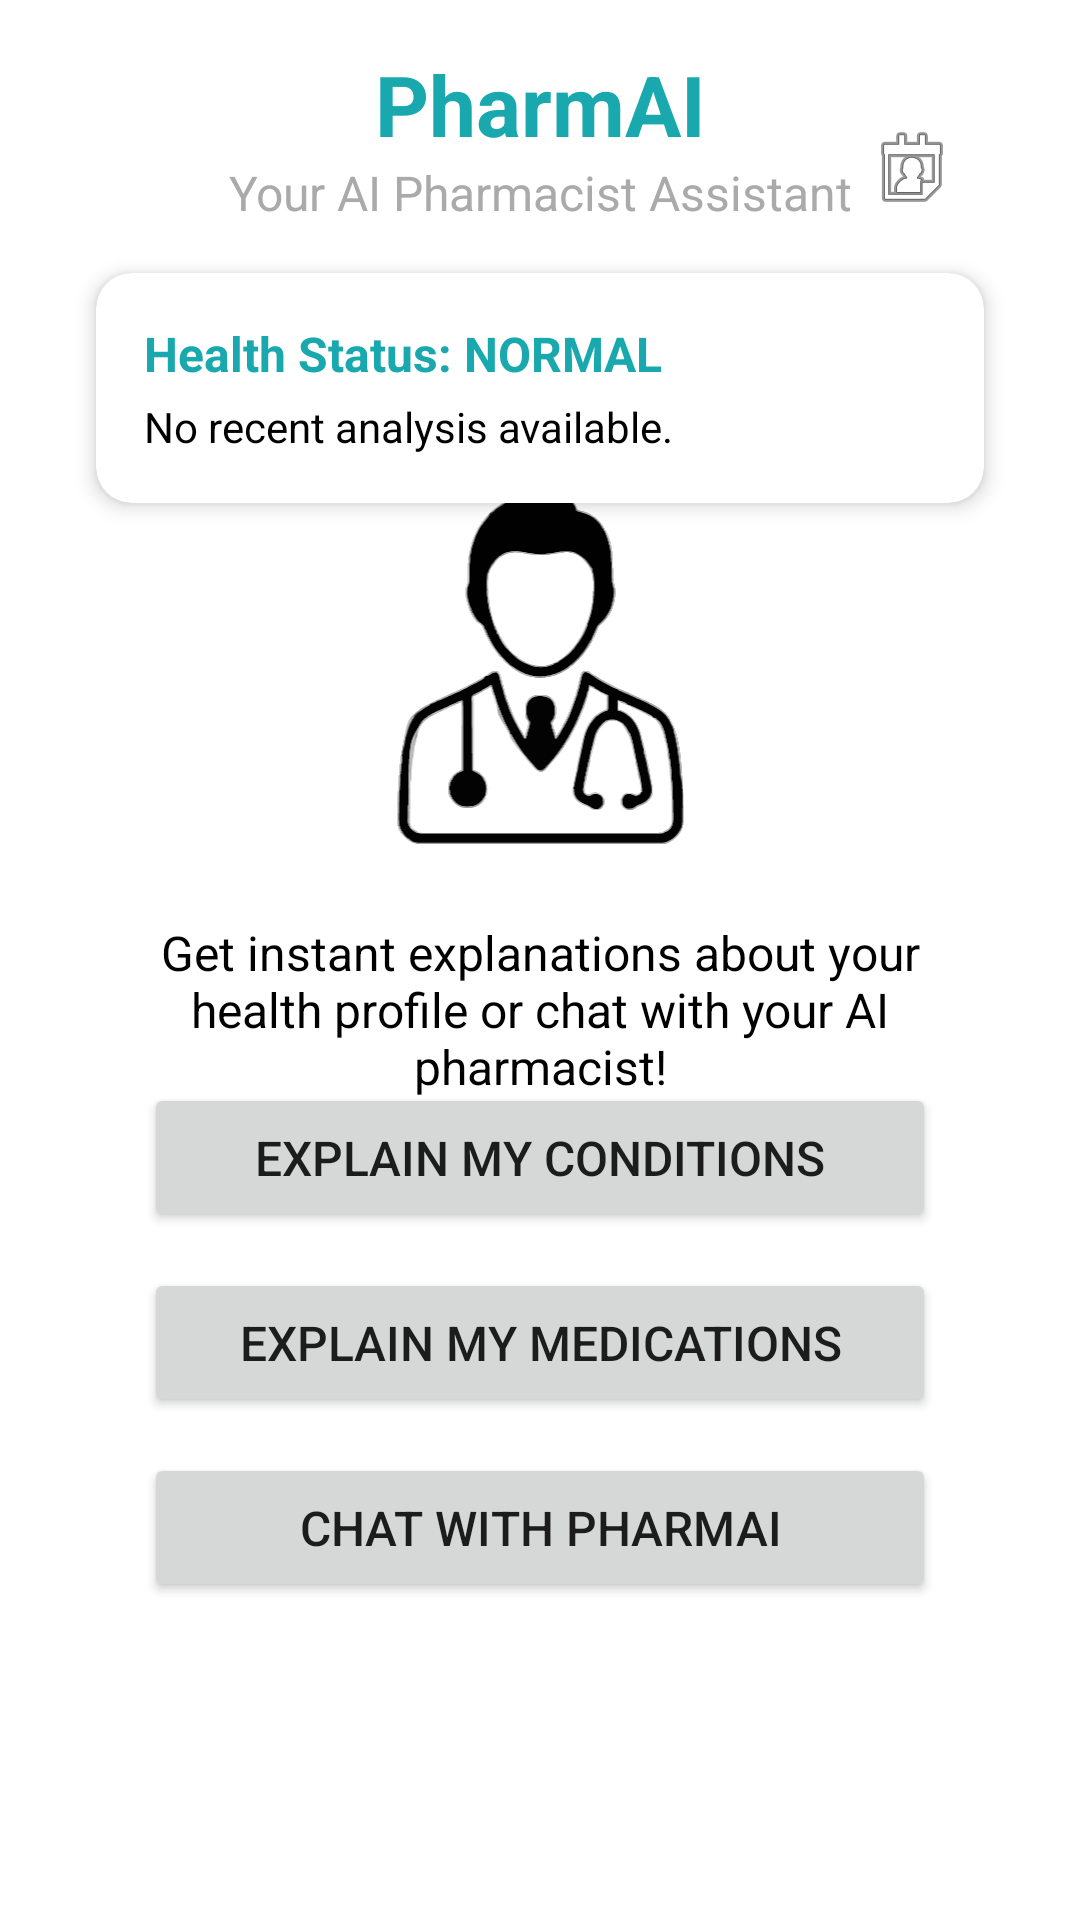

Produce the Android XML layout that renders to this screen, including the resource entries it uses.
<!-- AndroidManifest.xml: application theme Theme.Pharmagotchi -->
<!-- res/layout/fragment_home.xml -->
<?xml version="1.0" encoding="utf-8"?>
<androidx.constraintlayout.widget.ConstraintLayout xmlns:android="http://schemas.android.com/apk/res/android"
    xmlns:app="http://schemas.android.com/apk/res-auto"
    xmlns:tools="http://schemas.android.com/tools"
    android:layout_width="match_parent"
    android:layout_height="match_parent"
    android:padding="16dp"
    tools:context=".ui.pharmai.PharmAIFragment">

    <ImageButton
        android:id="@+id/manageContactsButton"
        android:layout_width="48dp"
        android:layout_height="48dp"
        android:src="@android:drawable/ic_menu_my_calendar"
        android:background="?attr/selectableItemBackgroundBorderless"
        android:contentDescription="Manage Contacts"
        app:layout_constraintTop_toTopOf="parent"
        app:layout_constraintEnd_toEndOf="parent"
        android:layout_margin="16dp"/>

    <TextView
        android:id="@+id/titleText"
        android:layout_width="match_parent"
        android:layout_height="wrap_content"
        android:text="PharmAI"
        android:textSize="28sp"
        android:textStyle="bold"
        android:textColor="@color/main_blue"
        android:gravity="center"
        app:layout_constraintTop_toTopOf="parent"
        app:layout_constraintStart_toStartOf="parent"
        app:layout_constraintEnd_toEndOf="parent"
        android:layout_marginBottom="16dp"/>

    <TextView
        android:id="@+id/subtitleText"
        android:layout_width="match_parent"
        android:layout_height="wrap_content"
        android:text="Your AI Pharmacist Assistant"
        android:textSize="16sp"
        android:textColor="@android:color/darker_gray"
        android:gravity="center"
        app:layout_constraintTop_toBottomOf="@id/titleText"
        app:layout_constraintStart_toStartOf="parent"
        app:layout_constraintEnd_toEndOf="parent"
        android:layout_marginBottom="16dp"/>

    
    <com.google.android.material.card.MaterialCardView
        android:id="@+id/statusCard"
        android:layout_width="match_parent"
        android:layout_height="wrap_content"
        android:layout_marginHorizontal="16dp"
        android:layout_marginTop="16dp"
        app:cardCornerRadius="12dp"
        app:cardElevation="4dp"
        app:layout_constraintTop_toBottomOf="@id/subtitleText"
        app:layout_constraintStart_toStartOf="parent"
        app:layout_constraintEnd_toEndOf="parent">

        <LinearLayout
            android:layout_width="match_parent"
            android:layout_height="wrap_content"
            android:orientation="vertical"
            android:padding="16dp">

            <TextView
                android:id="@+id/statusTitle"
                android:layout_width="wrap_content"
                android:layout_height="wrap_content"
                android:text="Health Status: NORMAL"
                android:textStyle="bold"
                android:textSize="16sp"
                android:textColor="@color/main_blue"
                android:layout_marginBottom="4dp"/>

            <TextView
                android:id="@+id/statusMessage"
                android:layout_width="wrap_content"
                android:layout_height="wrap_content"
                android:text="No recent analysis available."
                android:textSize="14sp"
                android:textColor="@android:color/black"/>
        </LinearLayout>
    </com.google.android.material.card.MaterialCardView>

    <ImageView
        android:id="@+id/chatIcon"
        android:layout_width="120dp"
        android:layout_height="120dp"
        android:src="@drawable/physicianpng"
        app:layout_constraintTop_toBottomOf="@id/statusCard"
        app:layout_constraintBottom_toTopOf="@id/descriptionText"
        app:layout_constraintStart_toStartOf="parent"
        app:layout_constraintEnd_toEndOf="parent"
        android:layout_marginTop="24dp"
        android:layout_marginBottom="24dp"/>

    <TextView
        android:id="@+id/descriptionText"
        android:layout_width="match_parent"
        android:layout_height="wrap_content"
        android:text="Get instant explanations about your health profile or chat with your AI pharmacist!"
        android:textSize="16sp"
        android:textColor="@android:color/black"
        android:gravity="center"
        android:layout_marginHorizontal="24dp"
        app:layout_constraintTop_toBottomOf="@id/chatIcon"
        app:layout_constraintBottom_toTopOf="@id/conditionsButton"
        app:layout_constraintStart_toStartOf="parent"
        app:layout_constraintEnd_toEndOf="parent"
        android:layout_marginBottom="24dp"/>

    <Button
        android:id="@+id/conditionsButton"
        android:layout_width="match_parent"
        android:layout_height="wrap_content"
        android:text="Explain My Conditions"
        android:textSize="16sp"
        android:paddingVertical="14dp"
        android:layout_marginHorizontal="32dp"
        app:layout_constraintBottom_toTopOf="@id/medicationsButton"
        app:layout_constraintStart_toStartOf="parent"
        app:layout_constraintEnd_toEndOf="parent"
        android:layout_marginBottom="12dp"/>

    <Button
        android:id="@+id/medicationsButton"
        android:layout_width="match_parent"
        android:layout_height="wrap_content"
        android:text="Explain My Medications"
        android:textSize="16sp"
        android:paddingVertical="14dp"
        android:layout_marginHorizontal="32dp"
        app:layout_constraintBottom_toTopOf="@id/startChatButton"
        app:layout_constraintStart_toStartOf="parent"
        app:layout_constraintEnd_toEndOf="parent"
        android:layout_marginBottom="12dp"/>

    <Button
        android:id="@+id/startChatButton"
        android:layout_width="match_parent"
        android:layout_height="wrap_content"
        android:text="Chat with PharmAI"
        android:textSize="16sp"
        android:paddingVertical="14dp"
        android:layout_marginHorizontal="32dp"
        app:layout_constraintBottom_toBottomOf="parent"
        app:layout_constraintStart_toStartOf="parent"
        app:layout_constraintEnd_toEndOf="parent"
        android:layout_marginBottom="90dp"/>

</androidx.constraintlayout.widget.ConstraintLayout>
<!-- resources referenced by this layout -->
<resources>
  <color name="main_blue">#19A8AD</color>
  <!-- drawable physicianpng: vector/xml drawable (drawable, 167857 chars, omitted) -->
  <style name="Theme.Pharmagotchi" parent="Theme.MaterialComponents.DayNight.DarkActionBar">
          
          <item name="colorPrimary">@color/main_blue</item>
          <item name="colorPrimaryVariant">@color/purple_700</item>
          <item name="colorOnPrimary">@color/white</item>
          
          <item name="colorSecondary">@color/teal_200</item>
          <item name="colorSecondaryVariant">@color/teal_700</item>
          <item name="colorOnSecondary">@color/black</item>
          
          <item name="android:statusBarColor">?attr/colorPrimaryVariant</item>
          
      </style>
  <color name="purple_700">#FF3700B3</color>
  <color name="white">#FFFFFFFF</color>
  <color name="teal_200">#FF03DAC5</color>
  <color name="teal_700">#FF018786</color>
  <color name="black">#FF000000</color>
</resources>
